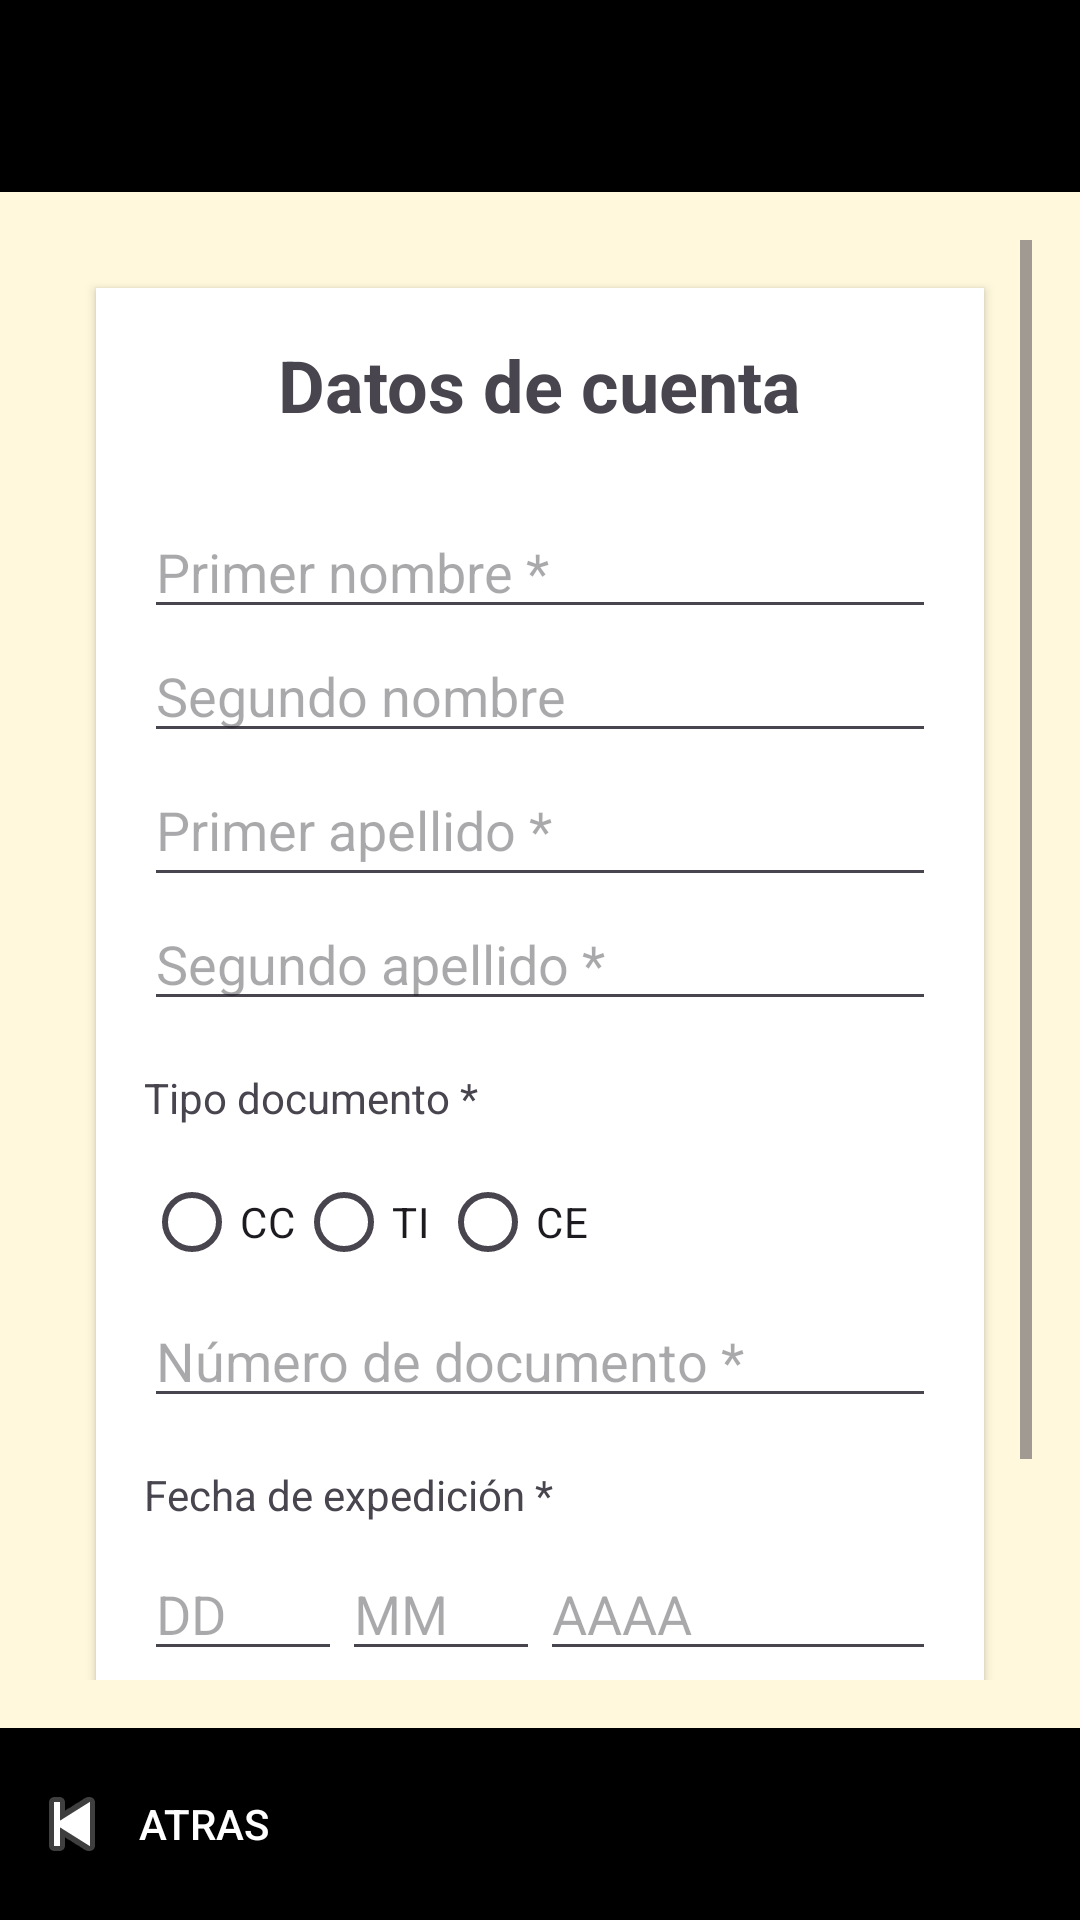

This screen was rendered from an Android layout file. Write that file and the resources it references.
<!-- AndroidManifest.xml: application theme Theme.Inicio11 -->
<!-- res/layout/fragment_form_datos_cuenta.xml -->
<?xml version="1.0" encoding="utf-8"?>
<RelativeLayout xmlns:android="http://schemas.android.com/apk/res/android"
    android:layout_width="match_parent"
    android:layout_height="match_parent">


    
    <androidx.appcompat.widget.Toolbar
        android:id="@+id/toolbar"
        android:layout_width="match_parent"
        android:layout_height="?attr/actionBarSize"
        android:background="@android:color/black"
        android:theme="@style/ThemeOverlay.AppCompat.Dark.ActionBar"
        android:popupTheme="@style/ThemeOverlay.AppCompat.Light"
        android:elevation="4dp"/>

    
    <ScrollView
        android:id="@+id/scrollView"
        android:layout_width="match_parent"
        android:layout_height="0dp"
        android:layout_below="@id/toolbar"
        android:layout_above="@id/footer"
        android:padding="16dp"
        android:background="#fff8dc">

        <LinearLayout
            android:layout_width="match_parent"
            android:layout_height="wrap_content"
            android:orientation="vertical"
            android:padding="16dp"
            android:background="@android:color/white"
            android:layout_margin="16dp"
            android:elevation="2dp">

            <TextView
                android:layout_width="wrap_content"
                android:layout_height="wrap_content"
                android:text="Datos de cuenta"
                android:textSize="24sp"
                android:textStyle="bold"
                android:layout_gravity="center_horizontal"
                android:paddingBottom="24dp"/>

            <EditText
                android:id="@+id/primerNombre"
                android:layout_width="match_parent"
                android:layout_height="wrap_content"
                android:hint="Primer nombre *"
                android:inputType="textPersonName" />

            <EditText
                android:id="@+id/segundoNombre"
                android:layout_width="match_parent"
                android:layout_height="wrap_content"
                android:hint="Segundo nombre"
                android:inputType="textPersonName" />

            <EditText
                android:id="@+id/primerApellido"
                android:layout_width="match_parent"
                android:layout_height="48dp"
                android:hint="Primer apellido *"
                android:inputType="textPersonName"

                />

            <EditText
                android:id="@+id/segundoApellido"
                android:layout_width="match_parent"
                android:layout_height="wrap_content"
                android:hint="Segundo apellido *"
                android:inputType="textPersonName" />

            <TextView
                android:layout_width="wrap_content"
                android:layout_height="wrap_content"
                android:text="Tipo documento *"
                android:paddingTop="16dp"
                android:paddingBottom="8dp"/>

            <RadioGroup
                android:layout_width="wrap_content"
                android:layout_height="wrap_content"
                android:orientation="horizontal">

                <RadioButton
                    android:id="@+id/cc"
                    android:layout_width="wrap_content"
                    android:layout_height="wrap_content"
                    android:text="CC"/>

                <RadioButton
                    android:id="@+id/ti"
                    android:layout_width="wrap_content"
                    android:layout_height="wrap_content"
                    android:text="TI"/>

                <RadioButton
                    android:id="@+id/ce"
                    android:layout_width="wrap_content"
                    android:layout_height="wrap_content"
                    android:text="CE"/>
            </RadioGroup>

            <EditText
                android:id="@+id/numeroDocumento"
                android:layout_width="match_parent"
                android:layout_height="wrap_content"
                android:hint="Número de documento *"
                android:inputType="number" />

            <TextView
                android:layout_width="wrap_content"
                android:layout_height="wrap_content"
                android:text="Fecha de expedición *"
                android:paddingTop="16dp"
                android:paddingBottom="8dp"/>

            <LinearLayout
                android:layout_width="match_parent"
                android:layout_height="wrap_content"
                android:orientation="horizontal">

                <EditText
                    android:id="@+id/diaExpedicion"
                    android:layout_width="0dp"
                    android:layout_height="wrap_content"
                    android:layout_weight="1"
                    android:hint="DD"
                    android:inputType="number" />

                <EditText
                    android:id="@+id/mesExpedicion"
                    android:layout_width="0dp"
                    android:layout_height="wrap_content"
                    android:layout_weight="1"
                    android:hint="MM"
                    android:inputType="number" />

                <EditText
                    android:id="@+id/anoExpedicion"
                    android:layout_width="0dp"
                    android:layout_height="wrap_content"
                    android:layout_weight="2"
                    android:hint="AAAA"
                    android:inputType="number" />
            </LinearLayout>

            <EditText
                android:id="@+id/direccion"
                android:layout_width="match_parent"
                android:layout_height="48dp"
                android:hint="Dirección *"
                android:inputType="textPostalAddress"

                />

            <EditText
                android:id="@+id/numeroContacto"
                android:layout_width="match_parent"
                android:layout_height="48dp"
                android:hint="Número contacto *"
                android:inputType="phone" />


        </LinearLayout>
    </ScrollView>

    
    <RelativeLayout
        android:id="@+id/footer"
        android:layout_width="match_parent"
        android:layout_height="wrap_content"
        android:layout_alignParentBottom="true"
        android:background="@android:color/black"
        android:padding="8dp">

        <Button
            android:id="@+id/backButton"
            android:layout_width="wrap_content"
            android:layout_height="wrap_content"
            android:text="Atras"
            android:textColor="@android:color/white"
            android:background="@color/ColorNegro"
            android:drawableLeft="@android:drawable/ic_media_previous"
            android:layout_alignParentStart="true"/>


</RelativeLayout>
</RelativeLayout>
<!-- resources referenced by this layout -->
<resources>
  <color name="ColorNegro">#FF000000</color>
  <style name="Theme.Inicio11" parent="Base.Theme.Inicio11" />
  <style name="Base.Theme.Inicio11" parent="Theme.Material3.DayNight.NoActionBar">
      </style>
</resources>
